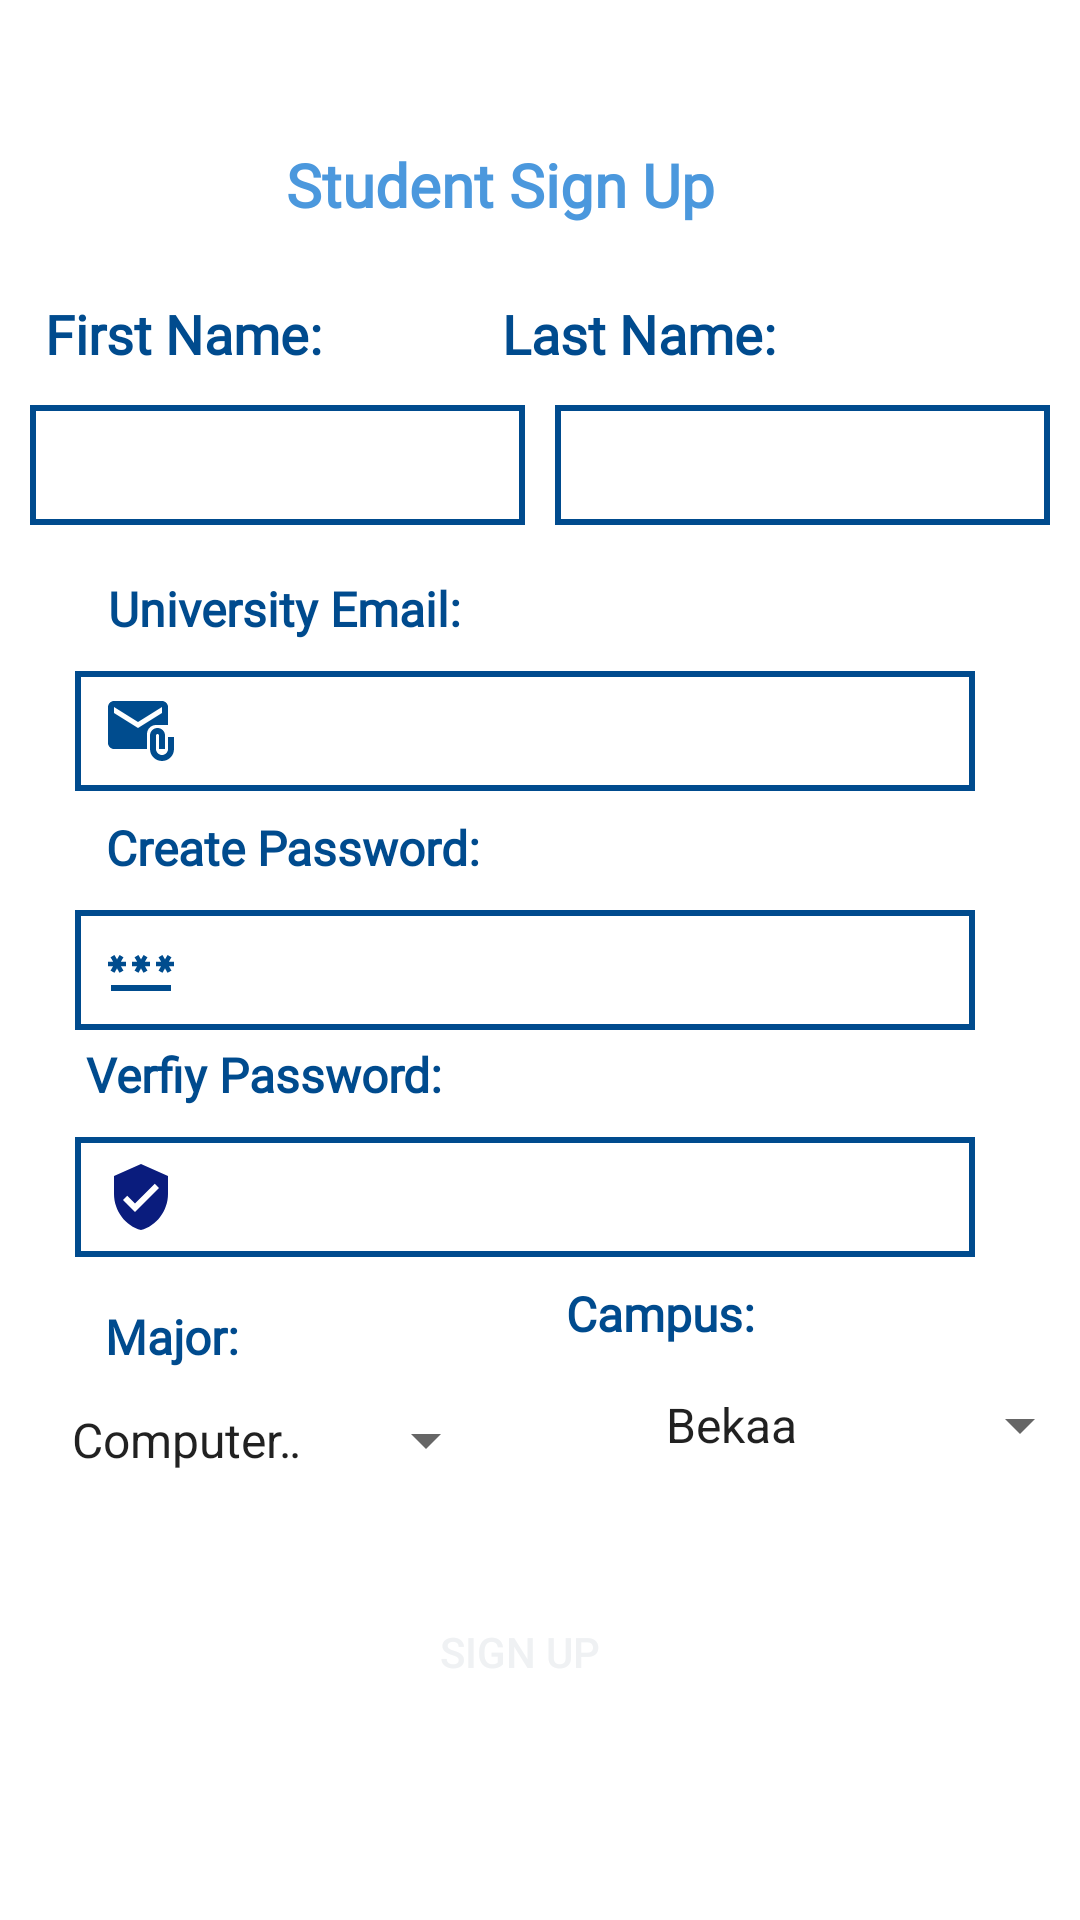

The Android layout XML behind this screen, and the referenced resources:
<!-- AndroidManifest.xml: application theme Theme.SeniorProjectTest2 -->
<!-- res/layout/activity_student.xml -->
<?xml version="1.0" encoding="utf-8"?>
<androidx.constraintlayout.widget.ConstraintLayout xmlns:android="http://schemas.android.com/apk/res/android"
    xmlns:app="http://schemas.android.com/apk/res-auto"
    xmlns:tools="http://schemas.android.com/tools"
    android:id="@+id/ConstraintLayout"
    android:layout_width="match_parent"
    android:layout_height="match_parent"
    android:layout_gravity="center|start"
    android:background="@color/white"
    tools:context=".StudentActivity">

    <LinearLayout
        android:id="@+id/linearLayout2"
        android:layout_width="397dp"
        android:layout_height="57dp"
        android:layout_margin="5dp"
        android:orientation="horizontal"
        app:layout_constraintEnd_toEndOf="parent"
        app:layout_constraintHorizontal_bias="0.0"
        app:layout_constraintStart_toStartOf="parent"
        app:layout_constraintTop_toBottomOf="@+id/linearLayout">

        <EditText
            android:id="@+id/insFname"
            android:layout_width="165dp"
            android:layout_height="40dp"
            android:layout_marginStart="5dp"
            android:layout_marginEnd="5dp"
            android:background="@drawable/edittexts"
            android:ems="10"
            android:gravity="center|start"
            android:inputType="textPersonName"
            android:maxLength="10"
            android:padding="10dp" />

        <EditText
            android:id="@+id/insLastname"
            android:layout_width="165dp"
            android:layout_height="40dp"
            android:layout_marginStart="5dp"
            android:background="@drawable/edittexts"
            android:ems="10"
            android:gravity="center|start"
            android:inputType="textPersonName"
            android:maxLength="10"
            android:padding="10dp" />
    </LinearLayout>

    <Spinner
        android:id="@+id/insSpCampus"
        android:layout_width="150dp"
        android:layout_height="40dp"
        android:layout_marginStart="48dp"
        android:layout_marginTop="36dp"
        android:layout_marginEnd="47dp"
        android:entries="@array/spinner_Campus"
        app:layout_constraintEnd_toEndOf="parent"
        app:layout_constraintHorizontal_bias="0.0"
        app:layout_constraintStart_toEndOf="@+id/insSpMajor"
        app:layout_constraintTop_toBottomOf="@+id/InsVpass" />

    <EditText
        android:id="@+id/InsUniEmail"
        android:layout_width="300dp"
        android:layout_height="40dp"
        android:layout_margin="10dp"
        android:background="@drawable/edittexts"
        android:drawableLeft="@drawable/baseline_attach_email_24"
        android:drawablePadding="3dp"
        android:ems="10"
        android:inputType="textMultiLine"
        android:padding="10dp"
        android:textSize="16sp"
        app:layout_constraintEnd_toEndOf="parent"
        app:layout_constraintHorizontal_bias="0.378"
        app:layout_constraintStart_toStartOf="parent"
        app:layout_constraintTop_toBottomOf="@+id/textView10" />

    <TextView
        android:id="@+id/addJobTv"
        android:layout_width="wrap_content"
        android:layout_height="wrap_content"
        android:layout_marginTop="48dp"
        android:fontFamily="@font/font2"
        android:text="Student Sign Up "
        android:textColor="#4B98DD"
        android:textSize="20sp"
        android:textStyle="bold"
        app:layout_constraintEnd_toEndOf="parent"
        app:layout_constraintHorizontal_bias="0.449"
        app:layout_constraintStart_toStartOf="parent"
        app:layout_constraintTop_toTopOf="parent" />

    <TextView
        android:id="@+id/textView10"
        android:layout_width="wrap_content"
        android:layout_height="wrap_content"
        android:fontFamily="@font/font2"
        android:text="University Email:"
        android:textColor="#004b8e"
        android:textSize="16sp"
        android:textStyle="bold"
        app:layout_constraintEnd_toEndOf="parent"
        app:layout_constraintHorizontal_bias="0.148"
        app:layout_constraintStart_toStartOf="parent"
        app:layout_constraintTop_toBottomOf="@+id/linearLayout2" />

    <TextView
        android:id="@+id/textView11"
        android:layout_width="wrap_content"
        android:layout_height="wrap_content"
        android:layout_marginStart="-5dp"
        android:layout_marginTop="8dp"
        android:fontFamily="@font/font2"
        android:text="Create Password:"
        android:textColor="#004b8e"
        android:textSize="16sp"
        android:textStyle="bold"
        app:layout_constraintEnd_toEndOf="parent"
        app:layout_constraintHorizontal_bias="0.166"
        app:layout_constraintStart_toStartOf="parent"
        app:layout_constraintTop_toBottomOf="@+id/InsUniEmail" />

    <TextView
        android:id="@+id/textView5"
        android:layout_width="190dp"
        android:layout_height="wrap_content"
        android:layout_marginStart="-5dp"
        android:layout_marginTop="4dp"
        android:fontFamily="@font/font2"
        android:text="Verfiy Password:"
        android:textColor="#004b8e"
        android:textSize="16sp"
        android:textStyle="bold"
        app:layout_constraintEnd_toEndOf="parent"
        app:layout_constraintHorizontal_bias="0.19"
        app:layout_constraintStart_toStartOf="parent"
        app:layout_constraintTop_toBottomOf="@+id/InsCPass" />

    <EditText
        android:id="@+id/InsVpass"
        android:layout_width="300dp"
        android:layout_height="40dp"
        android:layout_margin="10dp"
        android:layout_marginTop="4dp"
        android:background="@drawable/edittexts"
        android:drawableLeft="@drawable/baseline_verified_user_24"
        android:drawablePadding="3dp"
        android:ems="10"
        android:gravity="center|start"
        android:inputType="textPassword"
        android:padding="10dp"
        app:layout_constraintEnd_toEndOf="parent"
        app:layout_constraintHorizontal_bias="0.378"
        app:layout_constraintStart_toStartOf="parent"
        app:layout_constraintTop_toBottomOf="@+id/textView5" />

    <EditText
        android:id="@+id/InsCPass"
        android:layout_width="300dp"
        android:layout_height="40dp"
        android:layout_margin="10dp"
        android:layout_marginTop="8dp"
        android:background="@drawable/edittexts"
        android:drawableLeft="@drawable/baseline_password_24"
        android:drawablePadding="3dp"
        android:ems="10"
        android:gravity="center|start"
        android:inputType="textPassword"
        android:padding="10dp"
        app:layout_constraintEnd_toEndOf="parent"
        app:layout_constraintHorizontal_bias="0.378"
        app:layout_constraintStart_toStartOf="parent"
        app:layout_constraintTop_toBottomOf="@+id/textView11" />

    <Spinner
        android:id="@+id/insSpMajor"
        android:layout_width="150dp"
        android:layout_height="40dp"
        android:layout_marginStart="16dp"
        android:entries="@array/spinner_Major"
        app:layout_constraintStart_toStartOf="parent"
        app:layout_constraintTop_toBottomOf="@+id/textView2" />

    <TextView
        android:id="@+id/textView2"
        android:layout_width="83dp"
        android:layout_height="29dp"
        android:layout_marginStart="16dp"
        android:layout_marginTop="12dp"
        android:fontFamily="@font/font2"
        android:gravity="center"
        android:text="Major:"
        android:textColor="#004b8e"
        android:textSize="16sp"
        android:textStyle="bold"
        app:layout_constraintStart_toStartOf="parent"
        app:layout_constraintTop_toBottomOf="@+id/InsVpass" />

    <TextView
        android:id="@+id/textView7"
        android:layout_width="77dp"
        android:layout_height="22dp"
        android:layout_marginTop="8dp"
        android:fontFamily="@font/font2"
        android:text="Campus:"
        android:textColor="#004b8e"
        android:textSize="16sp"
        android:textStyle="bold"
        app:layout_constraintEnd_toEndOf="parent"
        app:layout_constraintHorizontal_bias="0.487"
        app:layout_constraintStart_toEndOf="@+id/textView2"
        app:layout_constraintTop_toBottomOf="@+id/InsVpass" />

    <Button
        android:id="@+id/SpInsBt"
        android:layout_width="141dp"
        android:layout_height="45dp"
        android:layout_marginTop="28dp"
        android:background="@drawable/submitbutton"
        android:text="Sign Up"
        android:textColor="#EFF1F3"
        app:layout_constraintEnd_toEndOf="parent"
        app:layout_constraintHorizontal_bias="0.47"
        app:layout_constraintStart_toStartOf="parent"
        app:layout_constraintTop_toBottomOf="@+id/insSpMajor" />

    <LinearLayout
        android:id="@+id/linearLayout"
        android:layout_width="410dp"
        android:layout_height="31dp"
        android:layout_marginTop="24dp"
        android:orientation="horizontal"
        app:layout_constraintEnd_toEndOf="parent"
        app:layout_constraintHorizontal_bias="0.0"
        app:layout_constraintStart_toStartOf="parent"
        app:layout_constraintTop_toBottomOf="@+id/addJobTv">

        <TextView
            android:id="@+id/textView6"
            android:layout_width="wrap_content"
            android:layout_height="wrap_content"
            android:layout_marginStart="15dp"
            android:fontFamily="@font/font2"
            android:text="First Name:"
            android:textColor="#004b8e"
            android:textSize="18sp"
            android:textStyle="bold" />

        <TextView
            android:id="@+id/textView3"
            android:layout_width="wrap_content"
            android:layout_height="wrap_content"
            android:layout_marginStart="60dp"
            android:fontFamily="@font/font2"
            android:text="Last Name:"
            android:textColor="#004b8e"
            android:textSize="18sp"
            android:textStyle="bold" />
    </LinearLayout>

</androidx.constraintlayout.widget.ConstraintLayout>
<!-- resources referenced by this layout -->
<resources>
  <string-array name="spinner_Campus">
          <item>Bekaa</item>
          <item>Beriut</item>
          <item>Tyre</item>
      </string-array>
  <string-array name="spinner_Major">
          <item>Computer Science</item>
          <item>Biology</item>
          <item>physics</item>
          <item>Business Marketing</item>
      </string-array>
  <color name="white">#FFFFFFFF</color>
  <!-- drawable baseline_attach_email_24 (drawable) -->
  <vector android:height="24dp" android:tint="#004c8e"
      android:viewportHeight="24" android:viewportWidth="24"
      android:width="24dp" xmlns:android="http://schemas.android.com/apk/res/android">
      <path android:fillColor="@android:color/white" android:pathData="M21,10V4c0,-1.1 -0.9,-2 -2,-2H3C1.9,2 1.01,2.9 1.01,4L1,16c0,1.1 0.9,2 2,2h11v-5c0,-1.66 1.34,-3 3,-3H21zM11,11L3,6V4l8,5l8,-5v2L11,11z"/>
      <path android:fillColor="@android:color/white" android:pathData="M21,14v4c0,1.1 -0.9,2 -2,2s-2,-0.9 -2,-2v-4.5c0,-0.28 0.22,-0.5 0.5,-0.5s0.5,0.22 0.5,0.5V18h2v-4.5c0,-1.38 -1.12,-2.5 -2.5,-2.5S15,12.12 15,13.5V18c0,2.21 1.79,4 4,4s4,-1.79 4,-4v-4H21z"/>
  </vector>
  <!-- drawable baseline_password_24 (drawable) -->
  <vector android:height="24dp" android:tint="#004c8e"
      android:viewportHeight="24" android:viewportWidth="24"
      android:width="24dp" xmlns:android="http://schemas.android.com/apk/res/android">
      <path android:fillColor="@android:color/white" android:pathData="M2,17h20v2H2V17zM3.15,12.95L4,11.47l0.85,1.48l1.3,-0.75L5.3,10.72H7v-1.5H5.3l0.85,-1.47L4.85,7L4,8.47L3.15,7l-1.3,0.75L2.7,9.22H1v1.5h1.7L1.85,12.2L3.15,12.95zM9.85,12.2l1.3,0.75L12,11.47l0.85,1.48l1.3,-0.75l-0.85,-1.48H15v-1.5h-1.7l0.85,-1.47L12.85,7L12,8.47L11.15,7l-1.3,0.75l0.85,1.47H9v1.5h1.7L9.85,12.2zM23,9.22h-1.7l0.85,-1.47L20.85,7L20,8.47L19.15,7l-1.3,0.75l0.85,1.47H17v1.5h1.7l-0.85,1.48l1.3,0.75L20,11.47l0.85,1.48l1.3,-0.75l-0.85,-1.48H23V9.22z"/>
  </vector>
  <!-- drawable baseline_verified_user_24 (drawable) -->
  <vector android:height="24dp" android:tint="#0A1C7D"
      android:viewportHeight="24" android:viewportWidth="24"
      android:width="24dp" xmlns:android="http://schemas.android.com/apk/res/android">
      <path android:fillColor="@android:color/white" android:pathData="M12,1L3,5v6c0,5.55 3.84,10.74 9,12 5.16,-1.26 9,-6.45 9,-12L21,5l-9,-4zM10,17l-4,-4 1.41,-1.41L10,14.17l6.59,-6.59L18,9l-8,8z"/>
  </vector>
  <!-- drawable edittexts (drawable) -->
  <?xml version="1.0" encoding="utf-8"?>
  <shape android:shape="rectangle" xmlns:android="http://schemas.android.com/apk/res/android">
        <stroke android:width="2dp" android:color="#004b8e"/>
        <solid android:color="#30ffffff"/>
  
  </shape>
  <style name="Theme.SeniorProjectTest2" parent="Theme.AppCompat.Light">
          
          <item name="colorPrimary">@color/purple_500</item>
          <item name="colorPrimaryVariant">@color/purple_700</item>
          <item name="colorOnPrimary">@color/white</item>
          
          <item name="colorSecondary">@color/teal_200</item>
          <item name="colorSecondaryVariant">@color/teal_700</item>
          <item name="colorOnSecondary">@color/black</item>
          
          <item name="android:statusBarColor">?attr/colorPrimaryVariant</item>
          
      </style>
  <color name="purple_500">#0043EE</color>
  <color name="purple_700">#FF3700B3</color>
  <color name="teal_200">#FF03DAC5</color>
  <color name="teal_700">#FF018786</color>
  <color name="black">#FF000000</color>
</resources>
